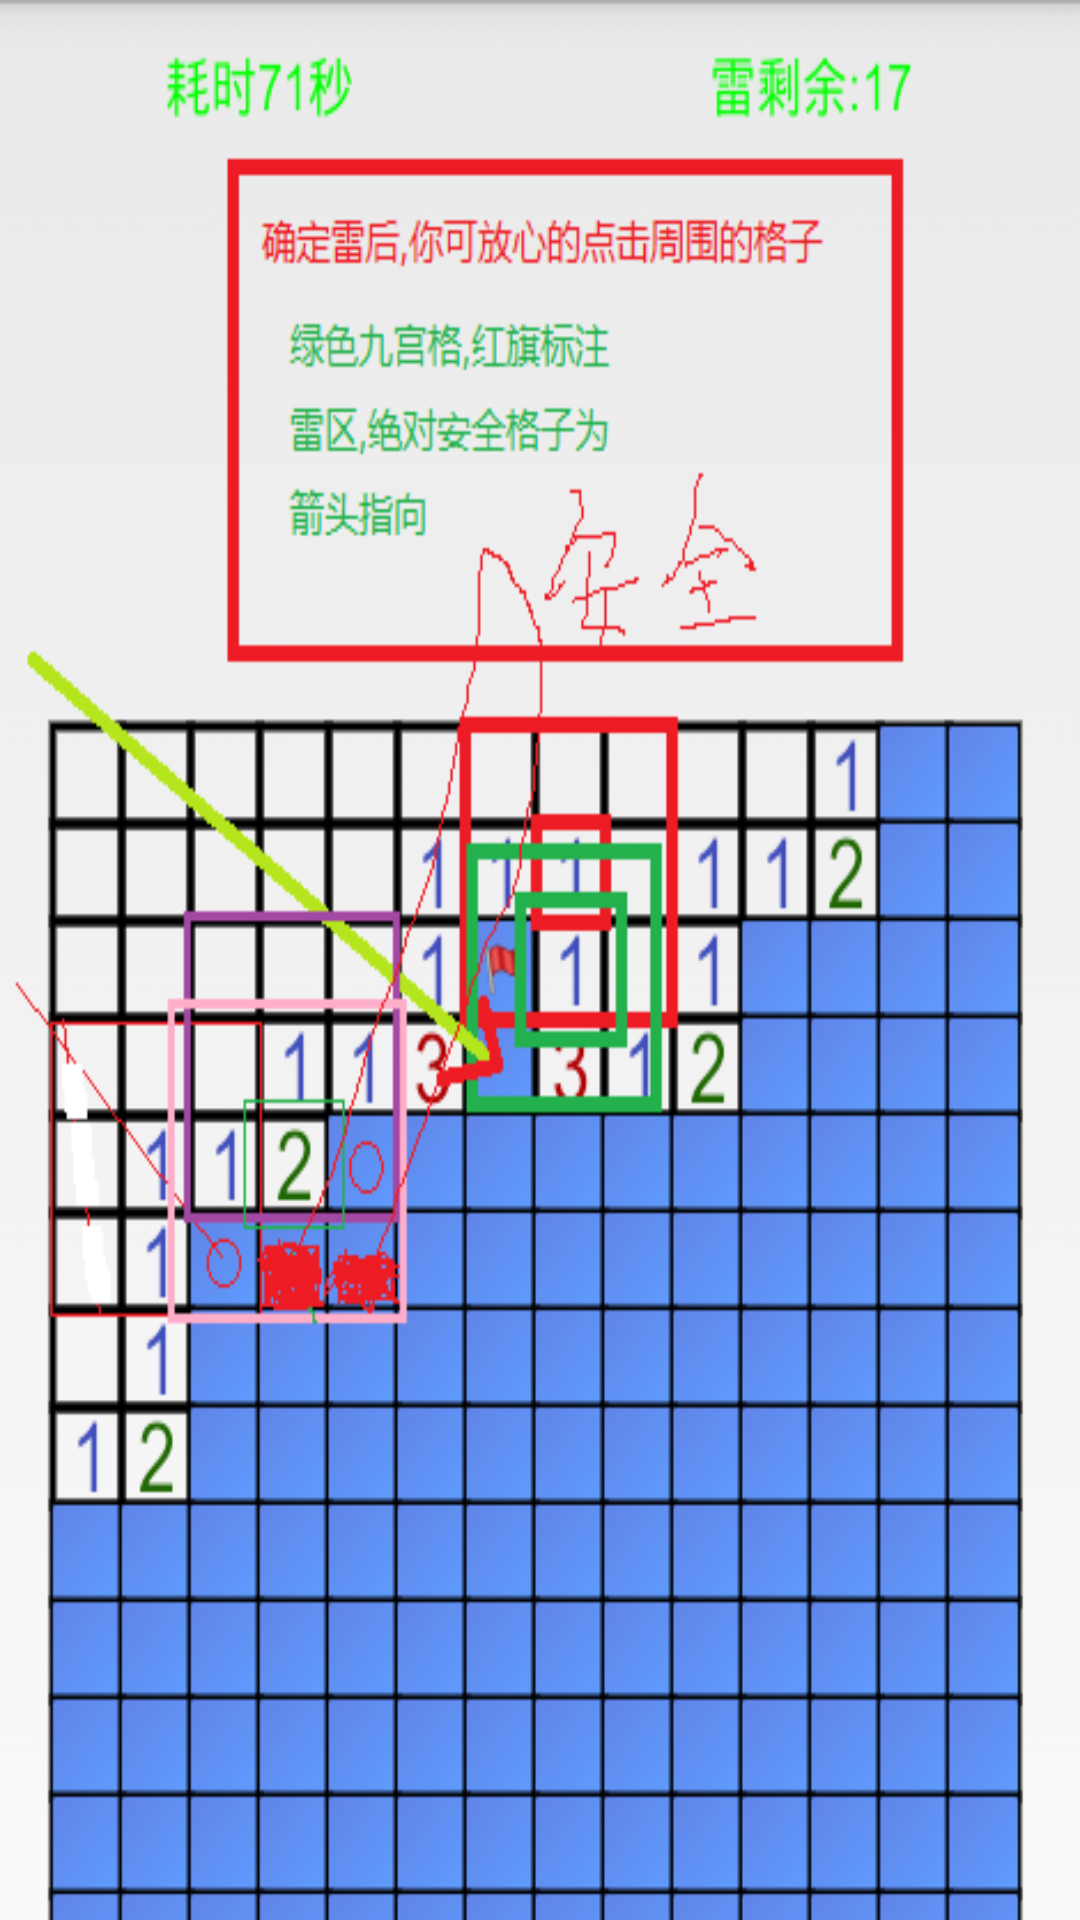

Here is an Android app screen rendered from its layout file. Give the layout XML and the strings, colors and styles it references.
<!-- AndroidManifest.xml: application theme AppTheme -->
<!-- res/layout/learning.xml -->
<?xml version="1.0" encoding="utf-8"?>
<LinearLayout xmlns:android="http://schemas.android.com/apk/res/android"
    android:layout_width="match_parent"
    android:layout_height="match_parent"
    android:orientation="vertical" >

    <ImageView
        android:layout_width="match_parent"
        android:layout_height="match_parent"
        android:scaleType="fitXY"
        android:src="@drawable/readme" />

</LinearLayout>
<!-- resources referenced by this layout -->
<resources>
  <!-- drawable readme: png bitmap (drawable-xhdpi, 72381 bytes) -->
  <style name="AppTheme" parent="AppBaseTheme" />
  <style name="AppBaseTheme" parent="android:Theme.Light" />
</resources>
